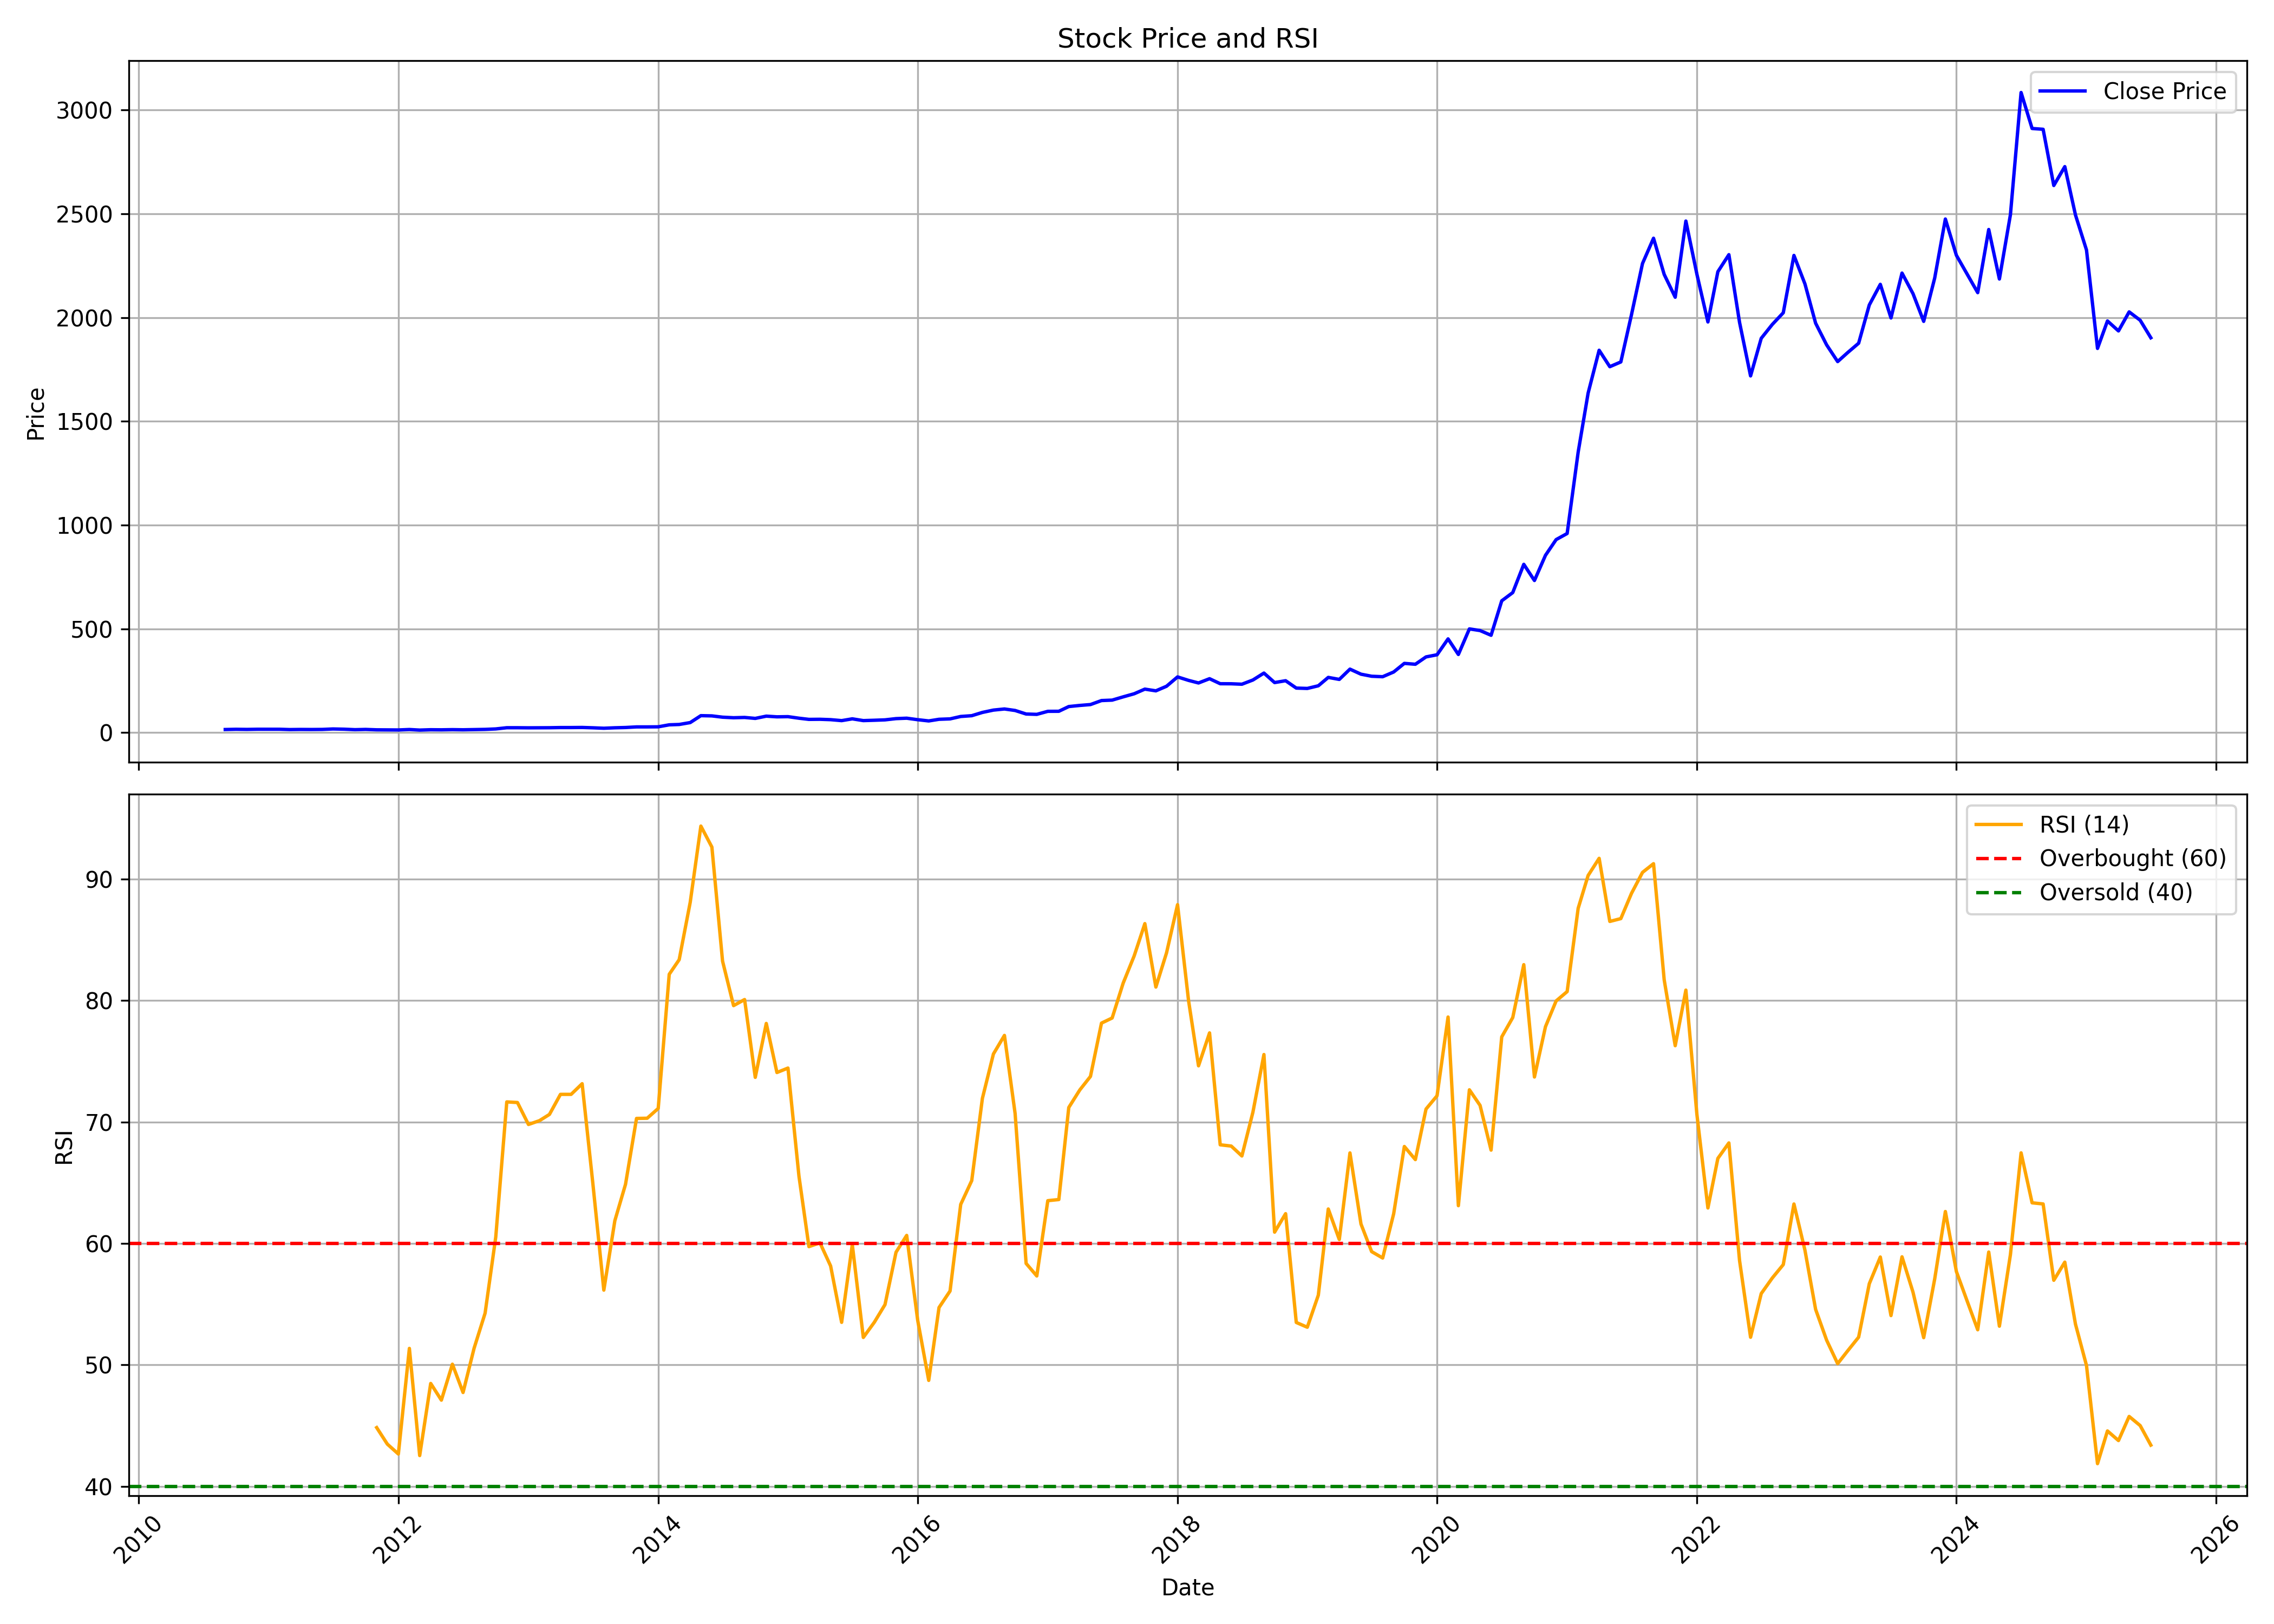

Data behind this chart, as committed beside it:
, date, symbol, open, high, low, close, volume, rsi
0, 2010-09-01, DEEPAKNTR, 15.52, 15.52, 14.62, 15.07, 33720, 
1, 2010-10-01, DEEPAKNTR, 14.78, 16.73, 14.39, 16.16, 140710, 
2, 2010-11-01, DEEPAKNTR, 16.11, 17.04, 14.77, 15.53, 467390, 
3, 2010-12-01, DEEPAKNTR, 15.53, 16.95, 15.53, 16.36, 145050, 
4, 2011-01-01, DEEPAKNTR, 16.36, 17.19, 15.95, 16.46, 183240, 
5, 2011-02-01, DEEPAKNTR, 16.37, 17.2, 16.21, 16.28, 265960, 
6, 2011-03-01, DEEPAKNTR, 15.62, 16.48, 13.61, 14.82, 322940, 
7, 2011-04-01, DEEPAKNTR, 16.03, 17.12, 14.54, 15.41, 378000, 
8, 2011-05-01, DEEPAKNTR, 14.69, 16.77, 14.69, 15.15, 75250, 
9, 2011-06-01, DEEPAKNTR, 15.53, 15.78, 13.51, 15.53, 196920, 
10, 2011-07-01, DEEPAKNTR, 15.6, 19.3, 15.11, 17.73, 786580, 
11, 2011-08-01, DEEPAKNTR, 17.67, 18.36, 14.14, 16.62, 42640, 
12, 2011-09-01, DEEPAKNTR, 16.62, 16.81, 13.83, 14.31, 73540, 
13, 2011-10-01, DEEPAKNTR, 14.49, 15.86, 14.4, 15.52, 36280, 
14, 2011-11-01, DEEPAKNTR, 15.52, 15.52, 11.9, 13.6, 32450, 44.84
15, 2011-12-01, DEEPAKNTR, 13.6, 15.09, 12.5, 13.19, 251450, 43.48
16, 2012-01-01, DEEPAKNTR, 13.1, 15.86, 11.75, 12.95, 84540, 42.67
17, 2012-02-01, DEEPAKNTR, 12.95, 15.3, 12.69, 15.09, 451910, 51.36
18, 2012-03-01, DEEPAKNTR, 15, 15.89, 12.16, 12.37, 873730, 42.54
19, 2012-04-01, DEEPAKNTR, 12.76, 14.22, 12.5, 14.06, 109550, 48.48
20, 2012-05-01, DEEPAKNTR, 14.06, 14.5, 12.61, 13.62, 72350, 47.1
21, 2012-06-01, DEEPAKNTR, 13.71, 15.09, 13.62, 14.48, 42290, 50.06
22, 2012-07-01, DEEPAKNTR, 14.48, 16.21, 13.65, 13.78, 82430, 47.73
23, 2012-08-01, DEEPAKNTR, 14.29, 15.54, 14.29, 14.83, 122880, 51.37
24, 2012-09-01, DEEPAKNTR, 15.09, 16.16, 14.75, 15.71, 153380, 54.26
25, 2012-10-01, DEEPAKNTR, 16.16, 18.04, 15.54, 17.89, 620620, 60.54
26, 2012-11-01, DEEPAKNTR, 18.04, 23.8, 17.51, 23.69, 464340, 71.65
27, 2012-12-01, DEEPAKNTR, 23.63, 27.51, 22.33, 23.67, 555880, 71.6
28, 2013-01-01, DEEPAKNTR, 23.49, 25, 21.88, 23.21, 361140, 69.79
29, 2013-02-01, DEEPAKNTR, 23.22, 25.01, 22.78, 23.39, 428950, 70.11
30, 2013-03-01, DEEPAKNTR, 23.49, 25.1, 22.51, 23.67, 365600, 70.62
31, 2013-04-01, DEEPAKNTR, 23.71, 25.28, 23.67, 24.56, 148740, 72.27
32, 2013-05-01, DEEPAKNTR, 24.56, 25.19, 22.78, 24.56, 124070, 72.27
33, 2013-06-01, DEEPAKNTR, 24.21, 25.01, 22.42, 25.01, 67290, 73.15
34, 2013-07-01, DEEPAKNTR, 23.4, 23.65, 22.67, 23.36, 209250, 64.98
35, 2013-08-01, DEEPAKNTR, 24.1, 24.14, 20, 21.2, 77980, 56.16
36, 2013-09-01, DEEPAKNTR, 20.74, 25.35, 20.74, 23.41, 54250, 61.88
37, 2013-10-01, DEEPAKNTR, 23.41, 25.03, 21.66, 24.75, 138340, 64.87
38, 2013-11-01, DEEPAKNTR, 24.52, 28.01, 23.92, 27.65, 394670, 70.29
39, 2013-12-01, DEEPAKNTR, 27.65, 27.75, 25.81, 27.66, 95150, 70.31
40, 2014-01-01, DEEPAKNTR, 27.66, 28.58, 26.46, 28.11, 427780, 71.11
41, 2014-02-01, DEEPAKNTR, 27.19, 41.24, 26.94, 37.68, 1436020, 82.16
42, 2014-03-01, DEEPAKNTR, 37.84, 40.1, 37.11, 39.36, 1190800, 83.36
43, 2014-04-01, DEEPAKNTR, 39.18, 50.57, 39.18, 48.51, 1326220, 88.08
44, 2014-05-01, DEEPAKNTR, 48.51, 85.03, 48.51, 81.85, 4352530, 94.35
45, 2014-06-01, DEEPAKNTR, 83.42, 96.79, 76.42, 80.75, 4756324, 92.62
46, 2014-07-01, DEEPAKNTR, 82.45, 85.63, 71.99, 74.48, 1650690, 83.24
47, 2014-08-01, DEEPAKNTR, 74.63, 79.25, 63.9, 71.83, 1029951, 79.58
48, 2014-09-01, DEEPAKNTR, 73.79, 82.28, 65.3, 73.23, 1196681, 80.08
49, 2014-10-01, DEEPAKNTR, 73.23, 74.63, 63.11, 68.61, 1224000, 73.67
50, 2014-11-01, DEEPAKNTR, 69.78, 85.5, 68.43, 79.48, 2217446, 78.11
51, 2014-12-01, DEEPAKNTR, 79.48, 84.43, 73.7, 76.22, 2272939, 74.07
52, 2015-01-01, DEEPAKNTR, 76.59, 81.67, 74.17, 77.06, 928511, 74.44
53, 2015-02-01, DEEPAKNTR, 78.08, 80.23, 68.66, 69.55, 904598, 65.53
54, 2015-03-01, DEEPAKNTR, 69.31, 71.83, 58.77, 63.9, 928793, 59.74
55, 2015-04-01, DEEPAKNTR, 63.44, 74.44, 61.01, 64.37, 604314, 60.05
56, 2015-05-01, DEEPAKNTR, 64.37, 67.63, 60.64, 62.55, 312058, 58.15
57, 2015-06-01, DEEPAKNTR, 63.44, 66.98, 56.67, 57.93, 335069, 53.51
58, 2015-07-01, DEEPAKNTR, 58.73, 74.21, 57.93, 66.52, 3126139, 59.91
59, 2015-08-01, DEEPAKNTR, 68.6, 69.78, 53.93, 58.05, 808853, 52.27
... 119 more rows
